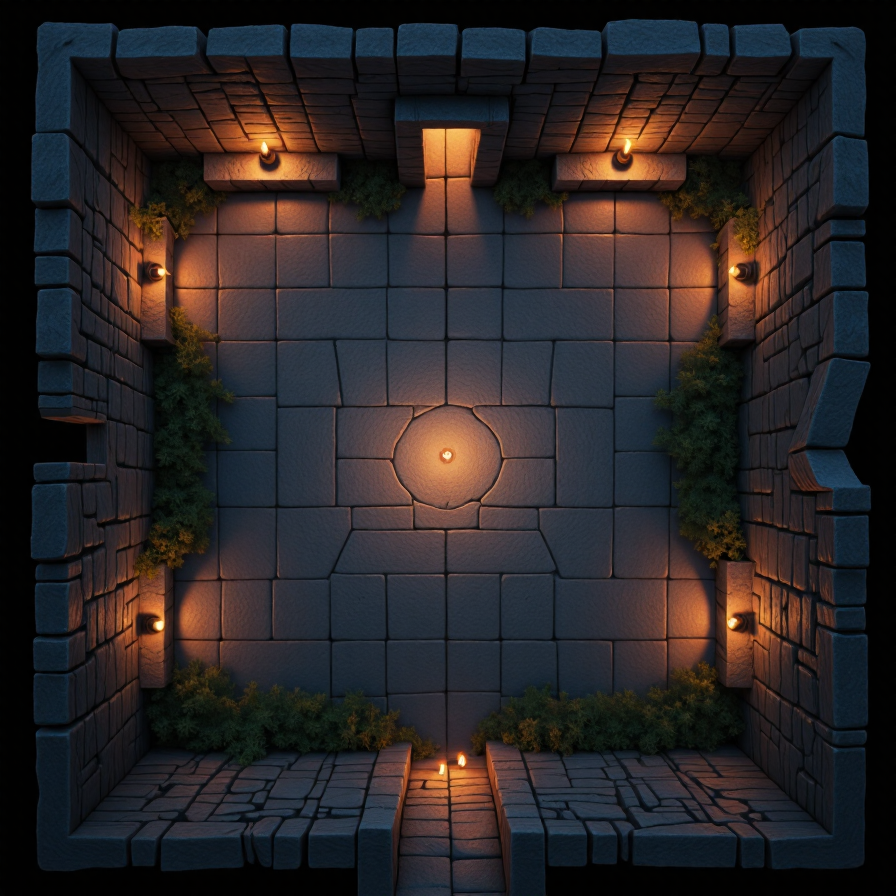
Generation parameters embedded in this image by AUTOMATIC1111 Stable Diffusion web UI or a fork of it (Forge, ...) (PNG 'parameters' text chunk):
A dungeon map , 4k, uhd,  overhead, <lora:rpgMapsDora_v5:1> RPGmap,   well lit, square room, simple room, a low stone wall, no shadows, no torches, no candles, ambient lighting, passageway, doorway ,
Steps: 50, Sampler: DPM++ 2M, Schedule type: SGM Uniform, CFG scale: 1, Distilled CFG Scale: 4.6, Seed: 2382994608, Size: 896x896, Model hash: 480cf39a6c, Model: ponyishFLUXSFWNSFW_v10, Lora hashes: "rpgMapsDora_v5: c80738c13fbf", Version: f2.0.1v1.10.1-previous-659-gc055f2d4, Module 1: FLUX_VAE, Module 2: clip_l, Module 3: t5xxl_fp16